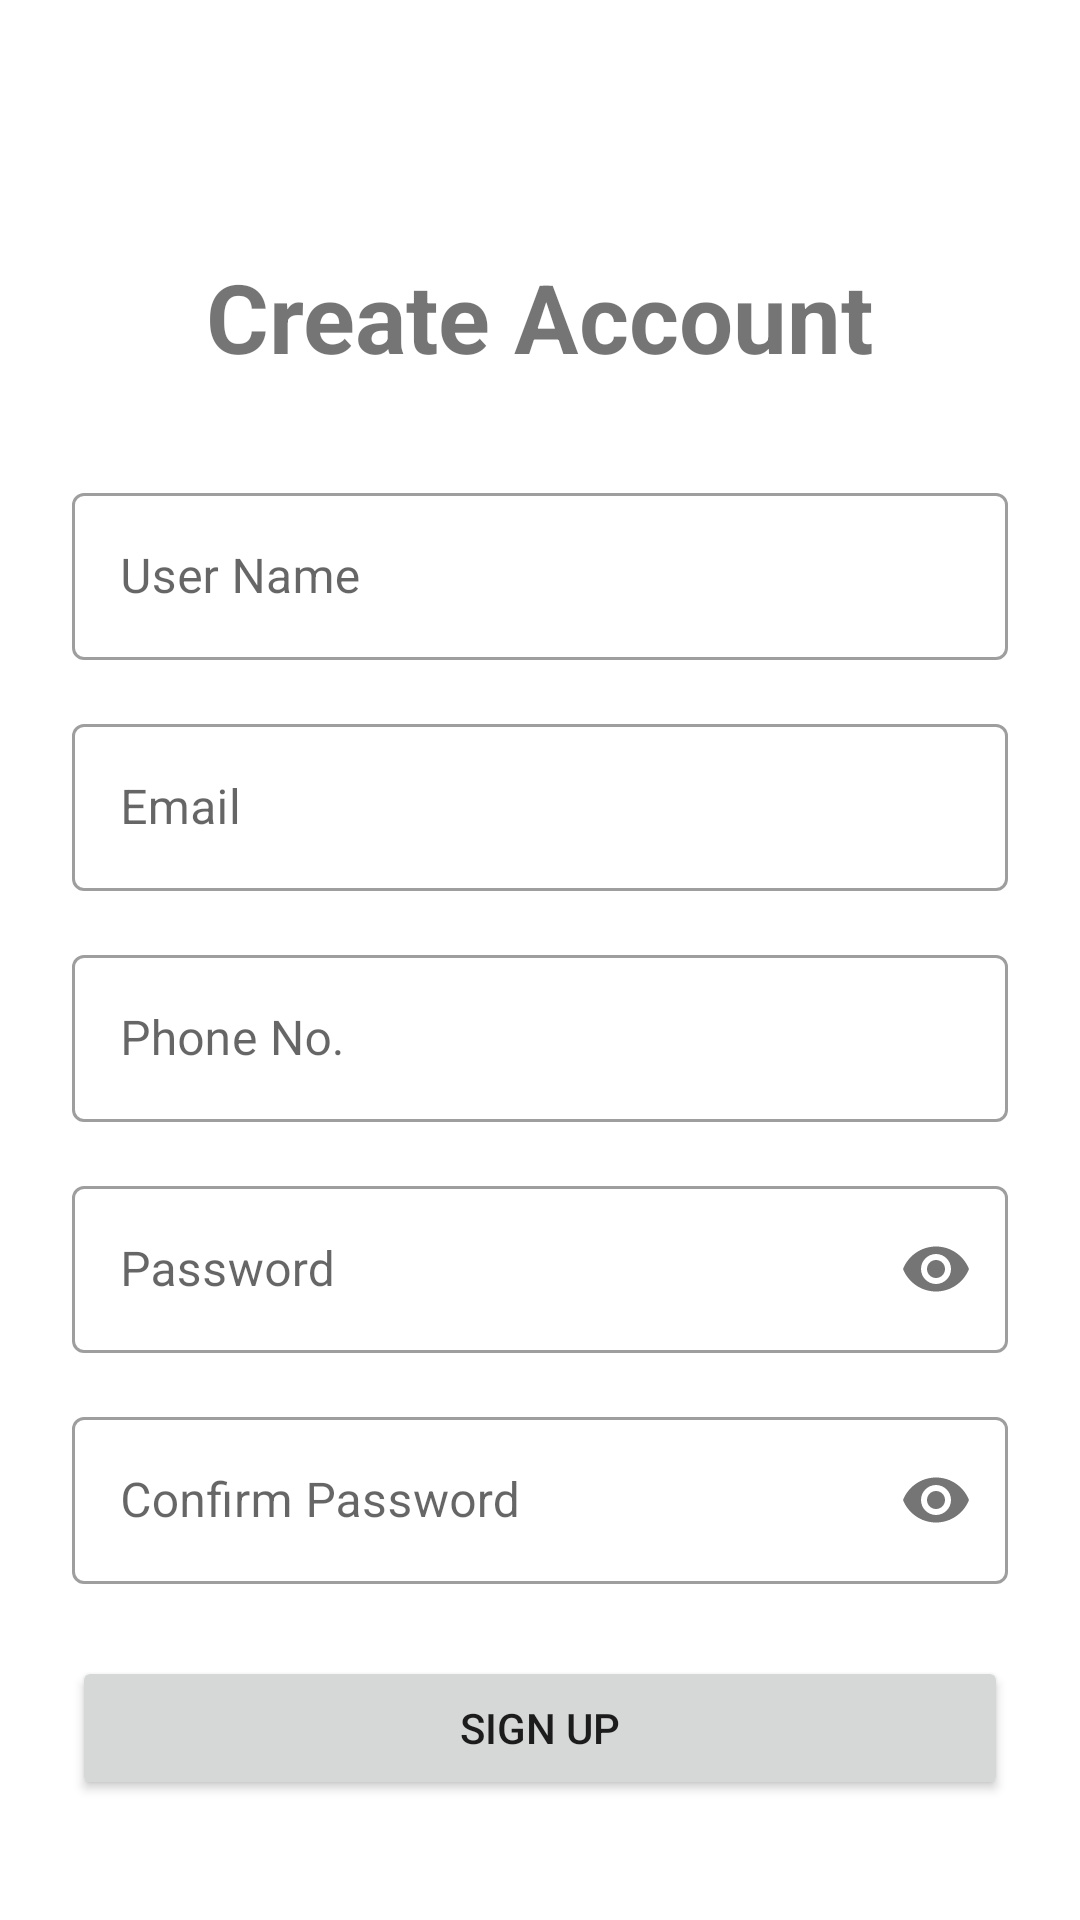

Reconstruct the res/layout file that produces this screen, plus the resources it refers to.
<!-- AndroidManifest.xml: application theme Theme.SolarEv -->
<!-- res/layout/activity_signup.xml -->
<?xml version="1.0" encoding="utf-8"?>
<androidx.constraintlayout.widget.ConstraintLayout xmlns:android="http://schemas.android.com/apk/res/android"
    xmlns:app="http://schemas.android.com/apk/res-auto"
    xmlns:tools="http://schemas.android.com/tools"
    android:layout_width="match_parent"
    android:layout_height="match_parent"
    android:padding="24dp"
    tools:context=".SignupActivity">

    <TextView
        android:id="@+id/textViewSignupTitle"
        android:layout_width="wrap_content"
        android:layout_height="wrap_content"
        android:text="@string/create_account"
        android:textSize="32sp"
        android:textStyle="bold"
        app:layout_constraintTop_toTopOf="parent"
        app:layout_constraintStart_toStartOf="parent"
        app:layout_constraintEnd_toEndOf="parent"
        android:layout_marginTop="60dp"/>

    <com.google.android.material.textfield.TextInputLayout
        android:id="@+id/textInputLayoutUsernameSignup"
        style="@style/Widget.MaterialComponents.TextInputLayout.OutlinedBox"
        android:layout_width="0dp"
        android:layout_height="wrap_content"
        android:hint="@string/user_name"
        app:layout_constraintTop_toBottomOf="@id/textViewSignupTitle"
        app:layout_constraintStart_toStartOf="parent"
        app:layout_constraintEnd_toEndOf="parent"
        android:layout_marginTop="32dp">

        <com.google.android.material.textfield.TextInputEditText
            android:id="@+id/editTextUsernameSignup"
            android:layout_width="match_parent"
            android:layout_height="wrap_content"
            android:inputType="textPersonName"/>
    </com.google.android.material.textfield.TextInputLayout>

    <com.google.android.material.textfield.TextInputLayout
        android:id="@+id/textInputLayoutEmailSignup"
        style="@style/Widget.MaterialComponents.TextInputLayout.OutlinedBox"
        android:layout_width="0dp"
        android:layout_height="wrap_content"
        android:hint="@string/email"
        app:layout_constraintTop_toBottomOf="@id/textInputLayoutUsernameSignup"
        app:layout_constraintStart_toStartOf="parent"
        app:layout_constraintEnd_toEndOf="parent"
        android:layout_marginTop="16dp">

        <com.google.android.material.textfield.TextInputEditText
            android:id="@+id/editTextEmailSignup"
            android:layout_width="match_parent"
            android:layout_height="wrap_content"
            android:inputType="textEmailAddress"/>
    </com.google.android.material.textfield.TextInputLayout>
    <com.google.android.material.textfield.TextInputLayout
        android:id="@+id/textInputLayoutPhoneSignup"
        style="@style/Widget.MaterialComponents.TextInputLayout.OutlinedBox"
        android:layout_width="0dp"
        android:layout_height="wrap_content"
        android:hint="@string/contact"
        app:layout_constraintTop_toBottomOf="@id/textInputLayoutEmailSignup"
        app:layout_constraintStart_toStartOf="parent"
        app:layout_constraintEnd_toEndOf="parent"
        android:layout_marginTop="16dp">

        <com.google.android.material.textfield.TextInputEditText
            android:id="@+id/editTextPhoneSignup"
            android:layout_width="match_parent"
            android:layout_height="wrap_content"
            android:inputType="number"
            android:maxLength="10"/>
    </com.google.android.material.textfield.TextInputLayout>

    <com.google.android.material.textfield.TextInputLayout
        android:id="@+id/textInputLayoutPasswordSignup"
        style="@style/Widget.MaterialComponents.TextInputLayout.OutlinedBox"
        android:layout_width="0dp"
        android:layout_height="wrap_content"
        android:hint="@string/password"
        app:passwordToggleEnabled="true"
        app:layout_constraintTop_toBottomOf="@id/textInputLayoutPhoneSignup"
        app:layout_constraintStart_toStartOf="parent"
        app:layout_constraintEnd_toEndOf="parent"
        android:layout_marginTop="16dp">

        <com.google.android.material.textfield.TextInputEditText
            android:id="@+id/editTextPasswordSignup"
            android:layout_width="match_parent"
            android:layout_height="wrap_content"
            android:inputType="textPassword"/>
    </com.google.android.material.textfield.TextInputLayout>

    <com.google.android.material.textfield.TextInputLayout
        android:id="@+id/textInputLayoutConfirmPasswordSignup"
        style="@style/Widget.MaterialComponents.TextInputLayout.OutlinedBox"
        android:layout_width="0dp"
        android:layout_height="wrap_content"
        android:hint="@string/confirm_password"
        app:passwordToggleEnabled="true"
        app:layout_constraintTop_toBottomOf="@id/textInputLayoutPasswordSignup"
        app:layout_constraintStart_toStartOf="parent"
        app:layout_constraintEnd_toEndOf="parent"
        android:layout_marginTop="16dp">

        <com.google.android.material.textfield.TextInputEditText
            android:id="@+id/editTextConfirmPasswordSignup"
            android:layout_width="match_parent"
            android:layout_height="wrap_content"
            android:inputType="textPassword"/>
    </com.google.android.material.textfield.TextInputLayout>

    <Button
        android:id="@+id/buttonSignup"
        android:layout_width="0dp"
        android:layout_height="wrap_content"
        android:text="@string/sign_up"
        android:paddingTop="12dp"
        android:paddingBottom="12dp"
        app:layout_constraintTop_toBottomOf="@id/textInputLayoutConfirmPasswordSignup"
        app:layout_constraintStart_toStartOf="parent"
        app:layout_constraintEnd_toEndOf="parent"
        android:layout_marginTop="24dp"/>

    <LinearLayout
        android:layout_width="wrap_content"
        android:layout_height="wrap_content"
        android:orientation="horizontal"
        app:layout_constraintBottom_toBottomOf="parent"
        app:layout_constraintStart_toStartOf="parent"
        app:layout_constraintEnd_toEndOf="parent"
        android:layout_marginBottom="32dp">

        <TextView
            android:layout_width="wrap_content"
            android:layout_height="wrap_content"
            android:text="@string/already_have_an_account"/>

        <TextView
            android:id="@+id/textViewNavigateToLogin"
            android:layout_width="wrap_content"
            android:layout_height="wrap_content"
            android:text="@string/login"
            android:textColor="?attr/colorPrimary"
            android:textStyle="bold"
            android:clickable="true"
            android:focusable="true"
            android:background="?attr/selectableItemBackground"/>
    </LinearLayout>

</androidx.constraintlayout.widget.ConstraintLayout>
<!-- resources referenced by this layout -->
<resources>
  <string name="already_have_an_account">Already have an account?</string>
  <string name="confirm_password">Confirm Password</string>
  <string name="contact">Phone No.</string>
  <string name="create_account">Create Account</string>
  <string name="email">Email</string>
  <string name="login">Login</string>
  <string name="password">Password</string>
  <string name="sign_up">Sign Up</string>
  <string name="user_name">User Name</string>
  <style name="Theme.SolarEv" parent="Theme.MaterialComponents.DayNight.NoActionBar">
          
          <item name="colorPrimary">@color/purple_500</item>
          <item name="colorPrimaryVariant">@color/purple_700</item>
          <item name="colorOnPrimary">@color/white</item>
          
          <item name="colorSecondary">@color/teal_200</item>
          <item name="colorSecondaryVariant">@color/teal_700</item>
          <item name="colorOnSecondary">@color/black</item>
          
          <item name="android:statusBarColor">?attr/colorPrimaryVariant</item>
          
          <item name="actionMenuTextColor">@color/black</item> 
      </style>
  <color name="purple_500">#FF6200EE</color>
  <color name="purple_700">#FF3700B3</color>
  <color name="white">#FFFFFF</color>
  <color name="teal_200">#FF03DAC5</color>
  <color name="teal_700">#FF018786</color>
  <color name="black">#DE000000</color>
</resources>
